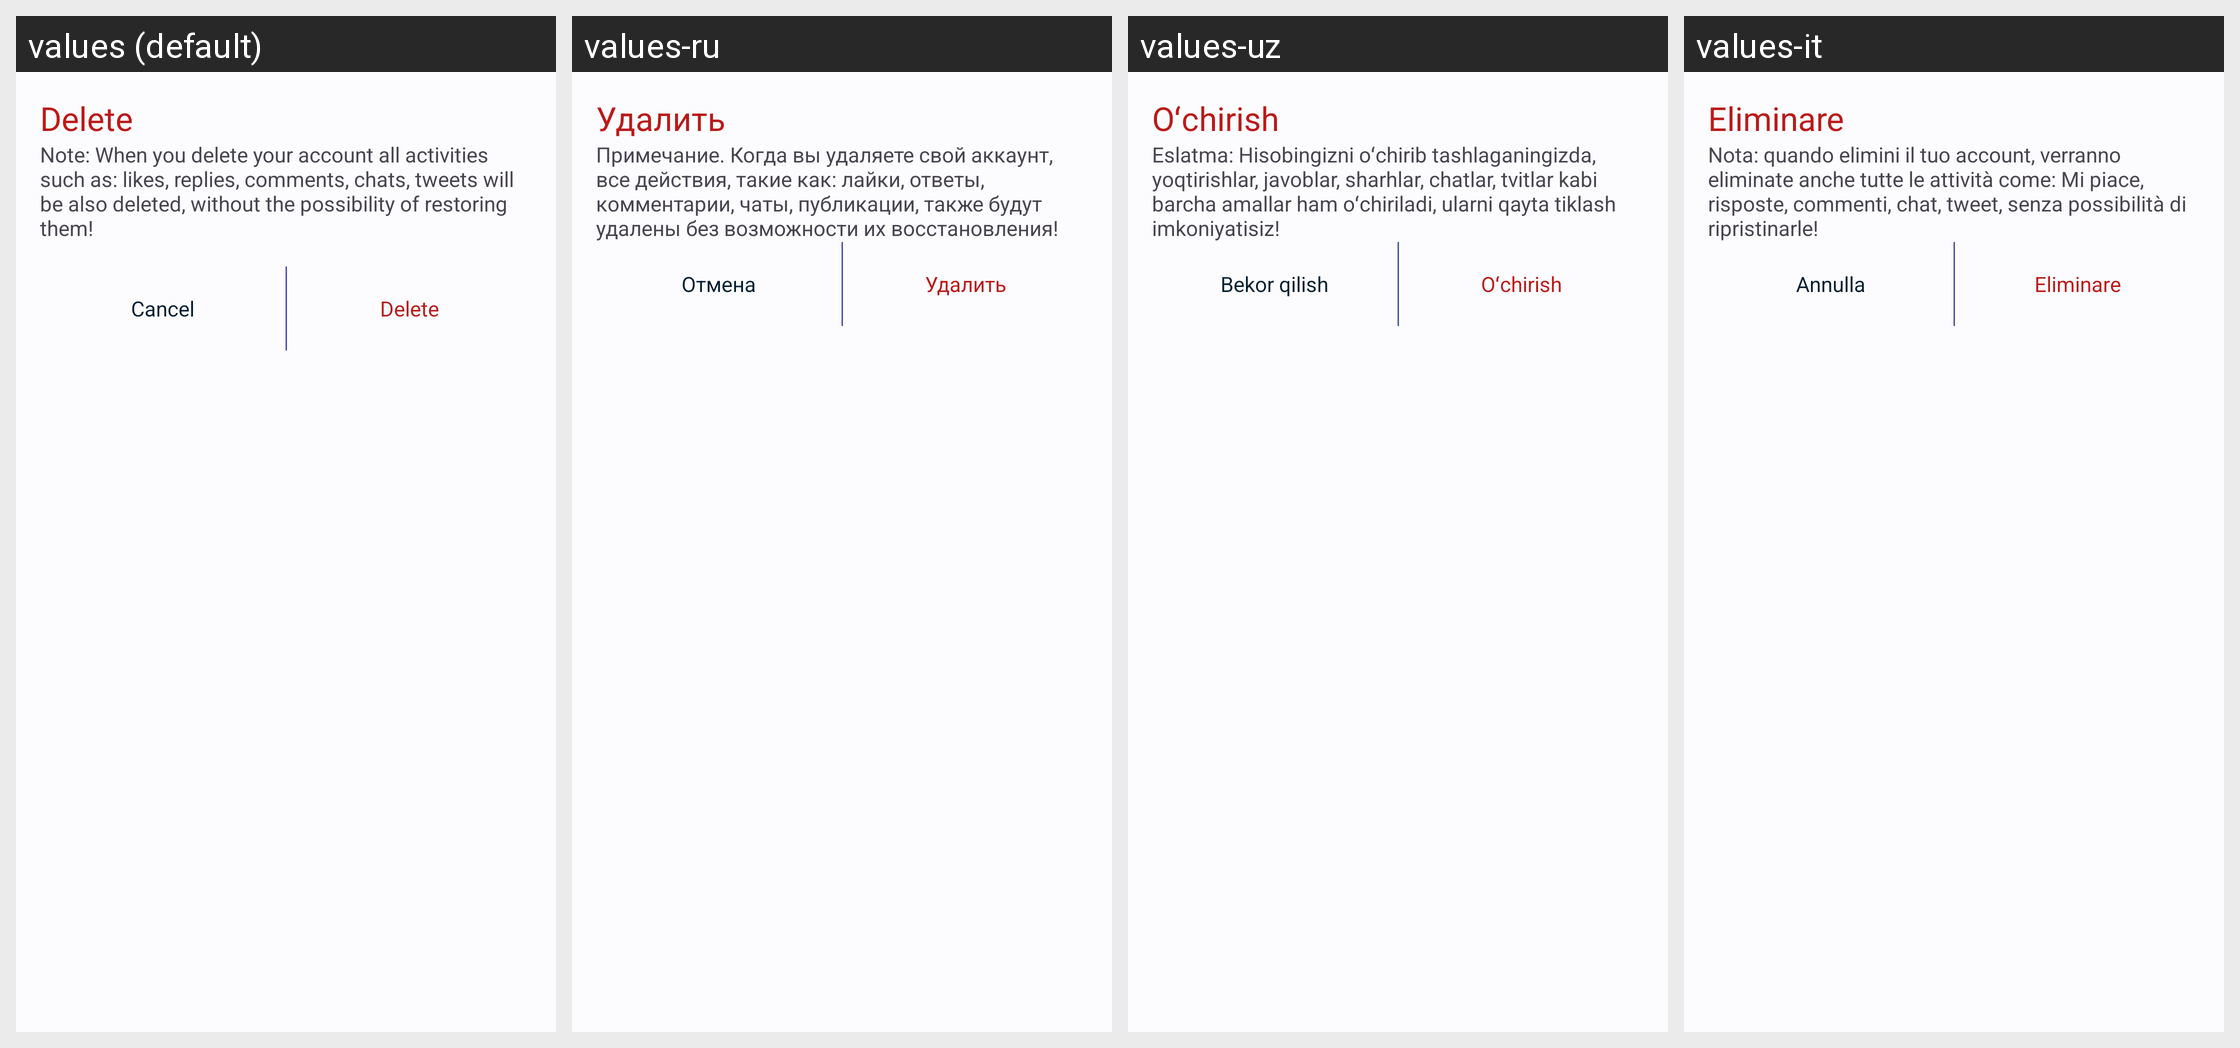

Locale-by-locale string values for the Android screen shown in this grid:
Android screen res/layout/custom_dialog.xml rendered under 4 locales, left to right: values (default), values-ru, values-uz, values-it. Device: Nexus 5 (rendered at 1080×1920; each locale shown at half size, 540×960, under a caption strip naming it); theme AppTheme.
Strings drawn on this screen, with the default value and each locale's value (text and hints the layout hard-codes, and strings that could not be matched under every locale, appear in the picture but are not listed):

delete
  values: Delete
  values-ru: Удалить
  values-uz: Oʻchirish
  values-it: Eliminare

deleting_account_activity_context
  values: Note: When you delete your account all activities such as: likes, replies, comments, chats, tweets will be also deleted, without the possibility of restoring them! 
      
  values-ru: Примечание. Когда вы удаляете свой аккаунт, все действия, такие как: лайки, ответы, комментарии, чаты, публикации, также будут удалены без возможности их восстановления!
  values-uz: Eslatma: Hisobingizni oʻchirib tashlaganingizda, yoqtirishlar, javoblar, sharhlar, chatlar, tvitlar kabi barcha amallar ham oʻchiriladi, ularni qayta tiklash imkoniyatisiz!
  values-it: Nota: quando elimini il tuo account, verranno eliminate anche tutte le attività come: Mi piace, risposte, commenti, chat, tweet, senza possibilità di ripristinarle!

cancel
  values: Cancel
  values-ru: Отмена
  values-uz: Bekor qilish
  values-it: Annulla
